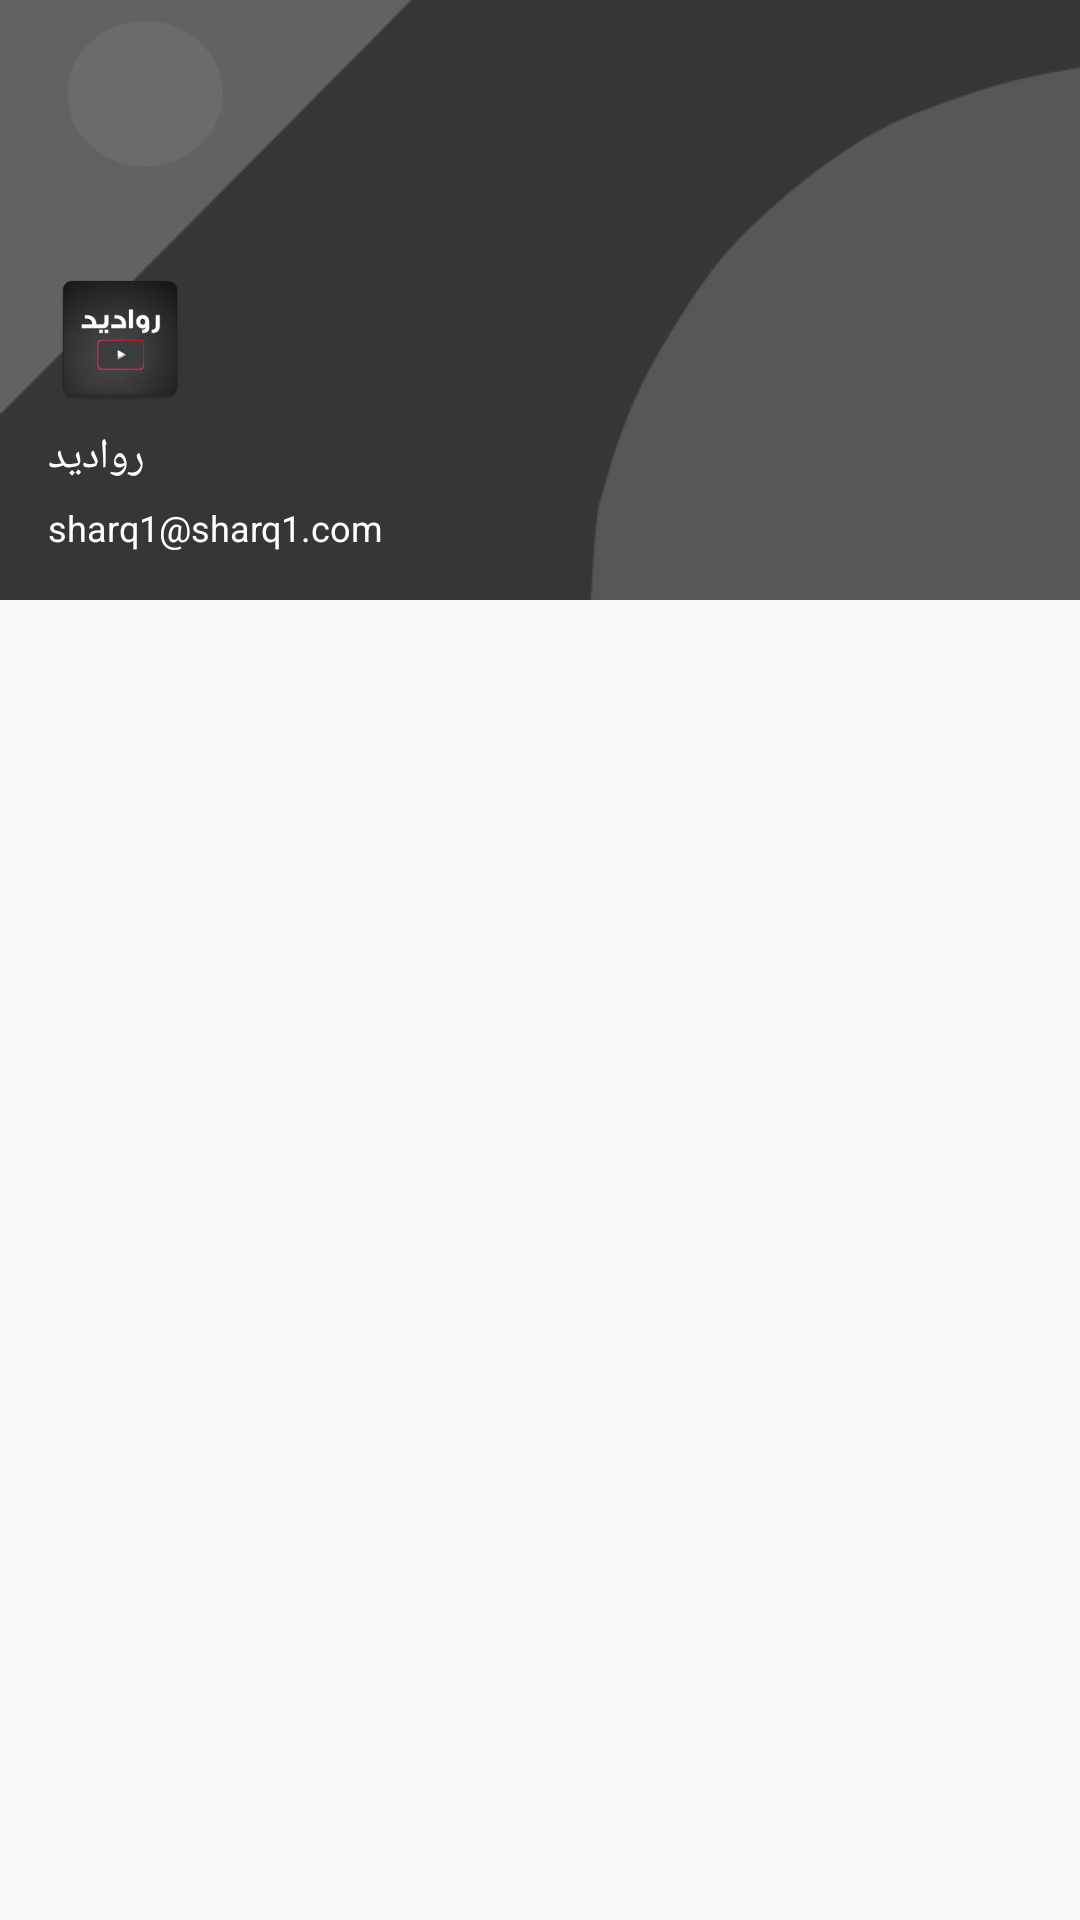

Here is an Android app screen rendered from its layout file. Give the layout XML and the strings, colors and styles it references.
<!-- AndroidManifest.xml: application theme AppTheme -->
<!-- res/layout/drawer_header.xml -->
<?xml version="1.0" encoding="utf-8"?>
<RelativeLayout xmlns:android="http://schemas.android.com/apk/res/android"
    android:layout_width="match_parent"
    android:layout_height="200dp"
    android:orientation="vertical">

    <ImageView
        android:layout_width="match_parent"
        android:layout_height="200dp"
        android:scaleType="centerCrop"
        android:src="@drawable/header_image" />

    <LinearLayout
        android:layout_width="match_parent"
        android:layout_height="200dp"
        android:gravity="bottom"
        android:orientation="vertical"
        android:padding="16dp">

        <ImageView
            android:id="@+id/imageView"
            android:layout_width="wrap_content"
            android:layout_height="wrap_content"
            android:layout_marginBottom="6dp"
            android:src="@mipmap/ic_launcher" />

        <TextView
            android:layout_width="wrap_content"
            android:layout_height="wrap_content"
            android:text="@string/app_name"
            android:textColor="#ffffff"
            android:textSize="14sp" />

        <TextView
            android:layout_width="wrap_content"
            android:layout_height="wrap_content"
            android:paddingTop="6dp"
            android:text="sharq1@sharq1.com"
            android:textColor="#ffffff"
            android:textSize="12sp" />

    </LinearLayout>

</RelativeLayout>
<!-- resources referenced by this layout -->
<resources>
  <!-- drawable header_image: jpg bitmap (drawable-hdpi, 33894 bytes) -->
  <!-- mipmap ic_launcher: png bitmap (mipmap-hdpi, 4127 bytes) -->
  <string name="app_name">رواديد</string>
  <style name="AppTheme" parent="Theme.AppCompat.Light.NoActionBar">
          
          <item name="colorPrimary">@color/colorPrimary</item>
          <item name="colorPrimaryDark">@color/colorPrimaryDark</item>
          <item name="colorAccent">@color/colorAccent</item>
      </style>
  <color name="colorPrimary">#464646</color>
  <color name="colorPrimaryDark">#616060</color>
  <color name="colorAccent">#ECA324</color>
</resources>
